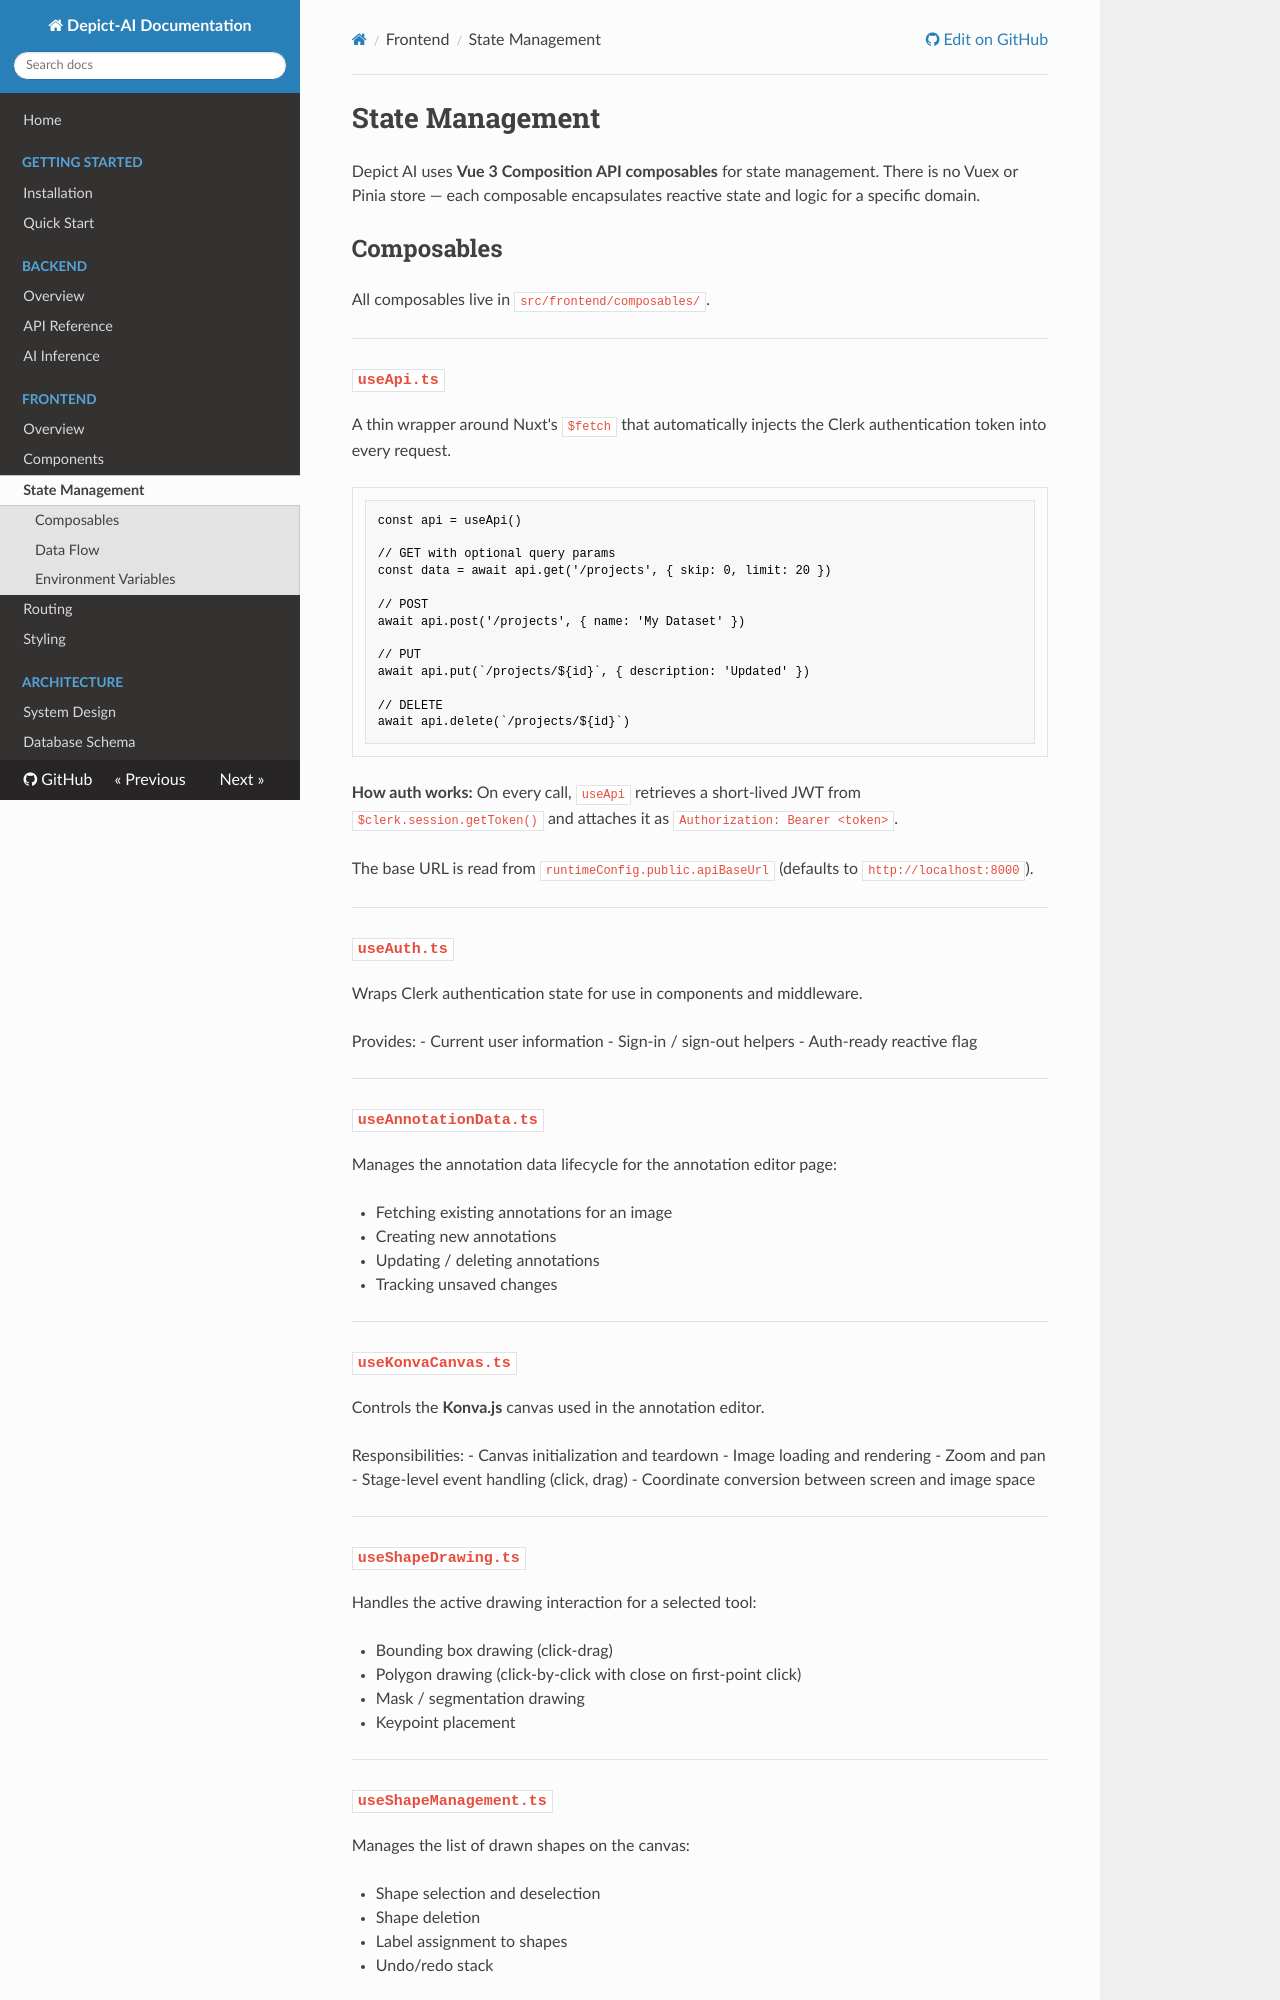

repository: Depict-CV/Depict-AI · page: frontend/state/index.html · generator: mkdocs

# State Management

Depict AI uses **Vue 3 Composition API composables** for state management. There is no Vuex or Pinia store — each composable encapsulates reactive state and logic for a specific domain.

## Composables

All composables live in `src/frontend/composables/`.

---

### `useApi.ts`

A thin wrapper around Nuxt's `$fetch` that automatically injects the Clerk authentication token into every request.

```typescript
const api = useApi()

// GET with optional query params
const data = await api.get('/projects', { skip: 0, limit: 20 })

// POST
await api.post('/projects', { name: 'My Dataset' })

// PUT
await api.put(`/projects/${id}`, { description: 'Updated' })

// DELETE
await api.delete(`/projects/${id}`)
```

**How auth works:** On every call, `useApi` retrieves a short-lived JWT from `$clerk.session.getToken()` and attaches it as `Authorization: Bearer <token>`.

The base URL is read from `runtimeConfig.public.apiBaseUrl` (defaults to `http://localhost:8000`).

---

### `useAuth.ts`

Wraps Clerk authentication state for use in components and middleware.

Provides:
- Current user information
- Sign-in / sign-out helpers
- Auth-ready reactive flag

---

### `useAnnotationData.ts`

Manages the annotation data lifecycle for the annotation editor page:

- Fetching existing annotations for an image
- Creating new annotations
- Updating / deleting annotations
- Tracking unsaved changes

---

### `useKonvaCanvas.ts`

Controls the **Konva.js** canvas used in the annotation editor.

Responsibilities:
- Canvas initialization and teardown
- Image loading and rendering
- Zoom and pan
- Stage-level event handling (click, drag)
- Coordinate conversion between screen and image space

---

### `useShapeDrawing.ts`

Handles the active drawing interaction for a selected tool:

- Bounding box drawing (click-drag)
- Polygon drawing (click-by-click with close on first-point click)
- Mask / segmentation drawing
- Keypoint placement

---
